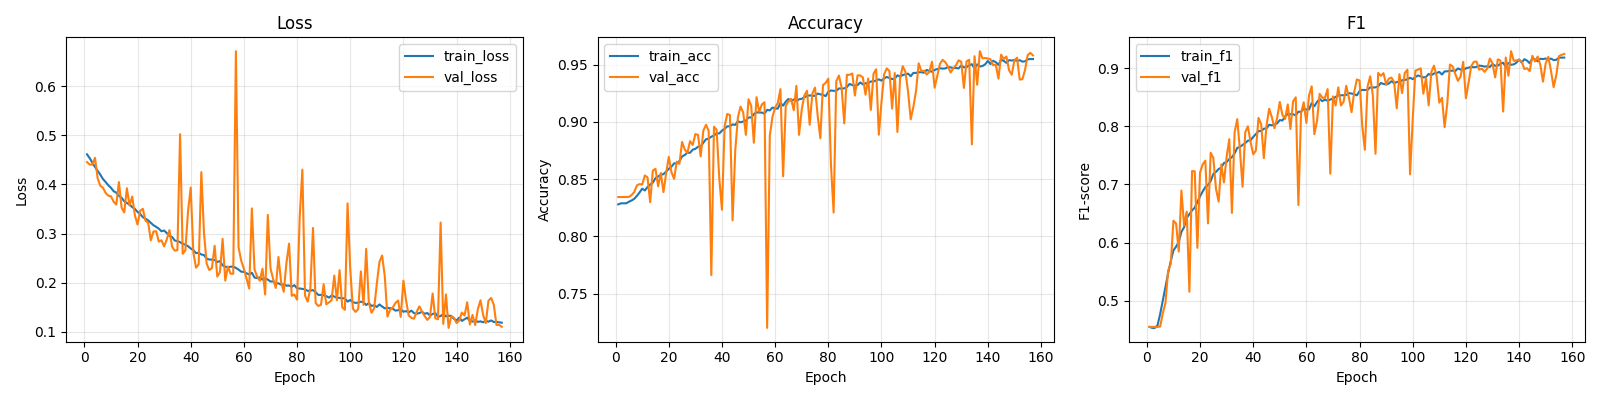

Values plotted in this chart, from the file beside it:
epoch, train_loss, train_acc, train_f1, val_loss, val_acc, val_f1
1, 0.4613, 0.8279, 0.4549, 0.4454, 0.8344, 0.4549
2, 0.4536, 0.8289, 0.4532, 0.4405, 0.8344, 0.4549
3, 0.4446, 0.8289, 0.4532, 0.4403, 0.8344, 0.4549
4, 0.4356, 0.8289, 0.4574, 0.4543, 0.8344, 0.4549
5, 0.4278, 0.8303, 0.477, 0.4126, 0.8345, 0.4555
6, 0.4199, 0.8314, 0.5006, 0.3972, 0.8361, 0.4784
7, 0.411, 0.8328, 0.5245, 0.3933, 0.8387, 0.4962
8, 0.4049, 0.8353, 0.547, 0.3827, 0.8445, 0.5518
9, 0.3984, 0.8383, 0.5681, 0.377, 0.8457, 0.5634
10, 0.3931, 0.8417, 0.5865, 0.3759, 0.8453, 0.6375
11, 0.3863, 0.8401, 0.5929, 0.365, 0.8532, 0.6324
12, 0.3832, 0.8431, 0.6008, 0.3589, 0.8516, 0.5844
13, 0.3766, 0.8452, 0.6184, 0.4048, 0.8299, 0.6894
14, 0.3729, 0.847, 0.6262, 0.3528, 0.8575, 0.6294
15, 0.3657, 0.8508, 0.6422, 0.343, 0.859, 0.6531
16, 0.3621, 0.8524, 0.6487, 0.3922, 0.8437, 0.5154
17, 0.3591, 0.8538, 0.6553, 0.3569, 0.8554, 0.7228
18, 0.3537, 0.8544, 0.6598, 0.3753, 0.8387, 0.7225
19, 0.3501, 0.8566, 0.6694, 0.3374, 0.8551, 0.5908
20, 0.344, 0.859, 0.6794, 0.3183, 0.8694, 0.7202
21, 0.3398, 0.8609, 0.6878, 0.3465, 0.8561, 0.7343
22, 0.3332, 0.8638, 0.6953, 0.3502, 0.8503, 0.7407
23, 0.33, 0.8638, 0.699, 0.326, 0.8653, 0.6328
24, 0.3269, 0.8658, 0.7057, 0.3219, 0.8634, 0.7543
25, 0.3217, 0.8698, 0.7178, 0.2861, 0.8825, 0.7453
26, 0.3168, 0.8711, 0.7215, 0.304, 0.876, 0.6924
27, 0.3136, 0.873, 0.7263, 0.3048, 0.8729, 0.6703
28, 0.3098, 0.873, 0.7289, 0.2835, 0.8832, 0.7341
29, 0.3046, 0.8758, 0.7368, 0.2862, 0.8799, 0.7033
30, 0.3061, 0.8764, 0.7383, 0.2737, 0.8894, 0.7472
31, 0.301, 0.8783, 0.7436, 0.2879, 0.8886, 0.7776
32, 0.2951, 0.8786, 0.7466, 0.3069, 0.8699, 0.6508
33, 0.293, 0.8818, 0.7533, 0.2731, 0.8924, 0.7895
34, 0.2856, 0.8848, 0.7626, 0.2651, 0.8975, 0.812
35, 0.2845, 0.8853, 0.7645, 0.2661, 0.8924, 0.7592
36, 0.2824, 0.8871, 0.7677, 0.5023, 0.7662, 0.6958
37, 0.2789, 0.8881, 0.7709, 0.2586, 0.8958, 0.7895
38, 0.2771, 0.89, 0.775, 0.266, 0.8931, 0.7997
39, 0.2741, 0.8899, 0.7758, 0.3457, 0.8505, 0.7731
40, 0.2695, 0.8924, 0.7815, 0.3938, 0.8233, 0.7516
41, 0.2662, 0.8939, 0.7864, 0.2608, 0.8963, 0.7581
42, 0.2599, 0.8962, 0.7917, 0.2304, 0.907, 0.8143
43, 0.2608, 0.8962, 0.7916, 0.2372, 0.906, 0.8033
44, 0.2572, 0.8979, 0.7956, 0.4251, 0.814, 0.745
45, 0.256, 0.8974, 0.7961, 0.3009, 0.8748, 0.8009
46, 0.2488, 0.9005, 0.8025, 0.2385, 0.9041, 0.8299
47, 0.2469, 0.8996, 0.8015, 0.2255, 0.9134, 0.8156
48, 0.2469, 0.9004, 0.803, 0.2297, 0.9081, 0.7964
49, 0.246, 0.9011, 0.8048, 0.275, 0.8887, 0.8138
50, 0.242, 0.9039, 0.8104, 0.2123, 0.9198, 0.8416
51, 0.2438, 0.9039, 0.8098, 0.2213, 0.914, 0.819
52, 0.2349, 0.9067, 0.8169, 0.2891, 0.8818, 0.8123
53, 0.2323, 0.9084, 0.8209, 0.204, 0.9216, 0.8372
54, 0.2313, 0.9081, 0.8203, 0.233, 0.9088, 0.795
55, 0.2322, 0.9082, 0.8205, 0.2181, 0.9152, 0.8426
56, 0.2327, 0.9072, 0.8186, 0.2178, 0.9172, 0.8496
57, 0.2299, 0.9105, 0.8249, 0.6715, 0.7201, 0.6644
58, 0.2264, 0.9101, 0.8245, 0.2717, 0.8881, 0.8224
59, 0.2222, 0.9125, 0.8299, 0.2447, 0.9044, 0.8411
60, 0.2218, 0.9117, 0.8286, 0.228, 0.9127, 0.8056
... 97 more rows
